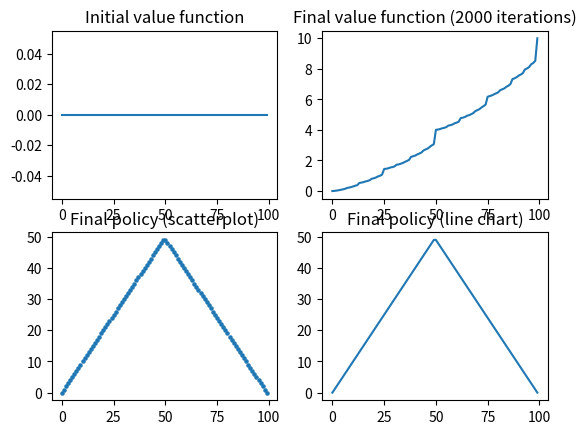

Python code for this plot:
import numpy as np
import random
import matplotlib.pyplot as plt
from pprint import pprint
import random
from tqdm import tqdm

# H --> 0
# T --> 1

MAX_AMT  = 99
itr = 2000
gamma = 0.9
prob_head = 0.4

# states are 0 to MAX_AMT
val = np.zeros(MAX_AMT+1)
#val[MAX_AMT] = 1
rew = np.zeros(MAX_AMT+1)
rew[MAX_AMT] = 1

plt.subplot(221)
plt.title('Initial value function')
plt.plot(val)

# 1. Value iteration - get value function
for i in tqdm(range(itr)):
    for j in range(val.shape[0]):
        acts = []
        act_range = list(range(min(j, MAX_AMT - j) + 1))
        for a in act_range:
            acts.append( prob_head*(rew[j+a] + gamma*val[j+a]) + (1-prob_head)*(rew[j-a] + gamma*val[j-a]) )
            #acts.append( prob_head*val[j+a] + (1-prob_head)*(val[j-a]) )
        val[j] = np.max(acts)
val = np.round(val,5)
plt.subplot(222)
plt.title(f'Final value function ({itr} iterations)')
plt.plot(val)

# 2. Get optimal policy
pol = np.zeros(MAX_AMT+1)
for i in range(1,val.shape[0]-1):
    acts = []
    act_range = np.arange(min(i, MAX_AMT - i) + 1)
    for a in act_range:
        acts.append( prob_head*(rew[i+a] + gamma*val[i+a]) + (1-prob_head)*(rew[i-a] + gamma*val[i-a]) )
        #acts.append( prob_head*val[i+a] + (1-prob_head)*(val[i-a]) )

    acts = np.round(acts[1:],5)
    try:
        ind = random.choice(np.argwhere(acts==np.max(acts)))
    except:
        ind = np.argmax(acts)
    pol[i] = act_range[ind+1]

print(f'Gambler\' problem: p_h = {prob_head}')
print('Reward:')
print(rew)
print('Value:')
print(val)
print('Policy:')
print(pol)

plt.subplot(223)
plt.title('Final policy (scatterplot)')
plt.scatter(range(len(pol)),pol,s=5)
plt.subplot(224)
plt.title('Final policy (line chart)')
plt.plot(pol)
plt.show()
